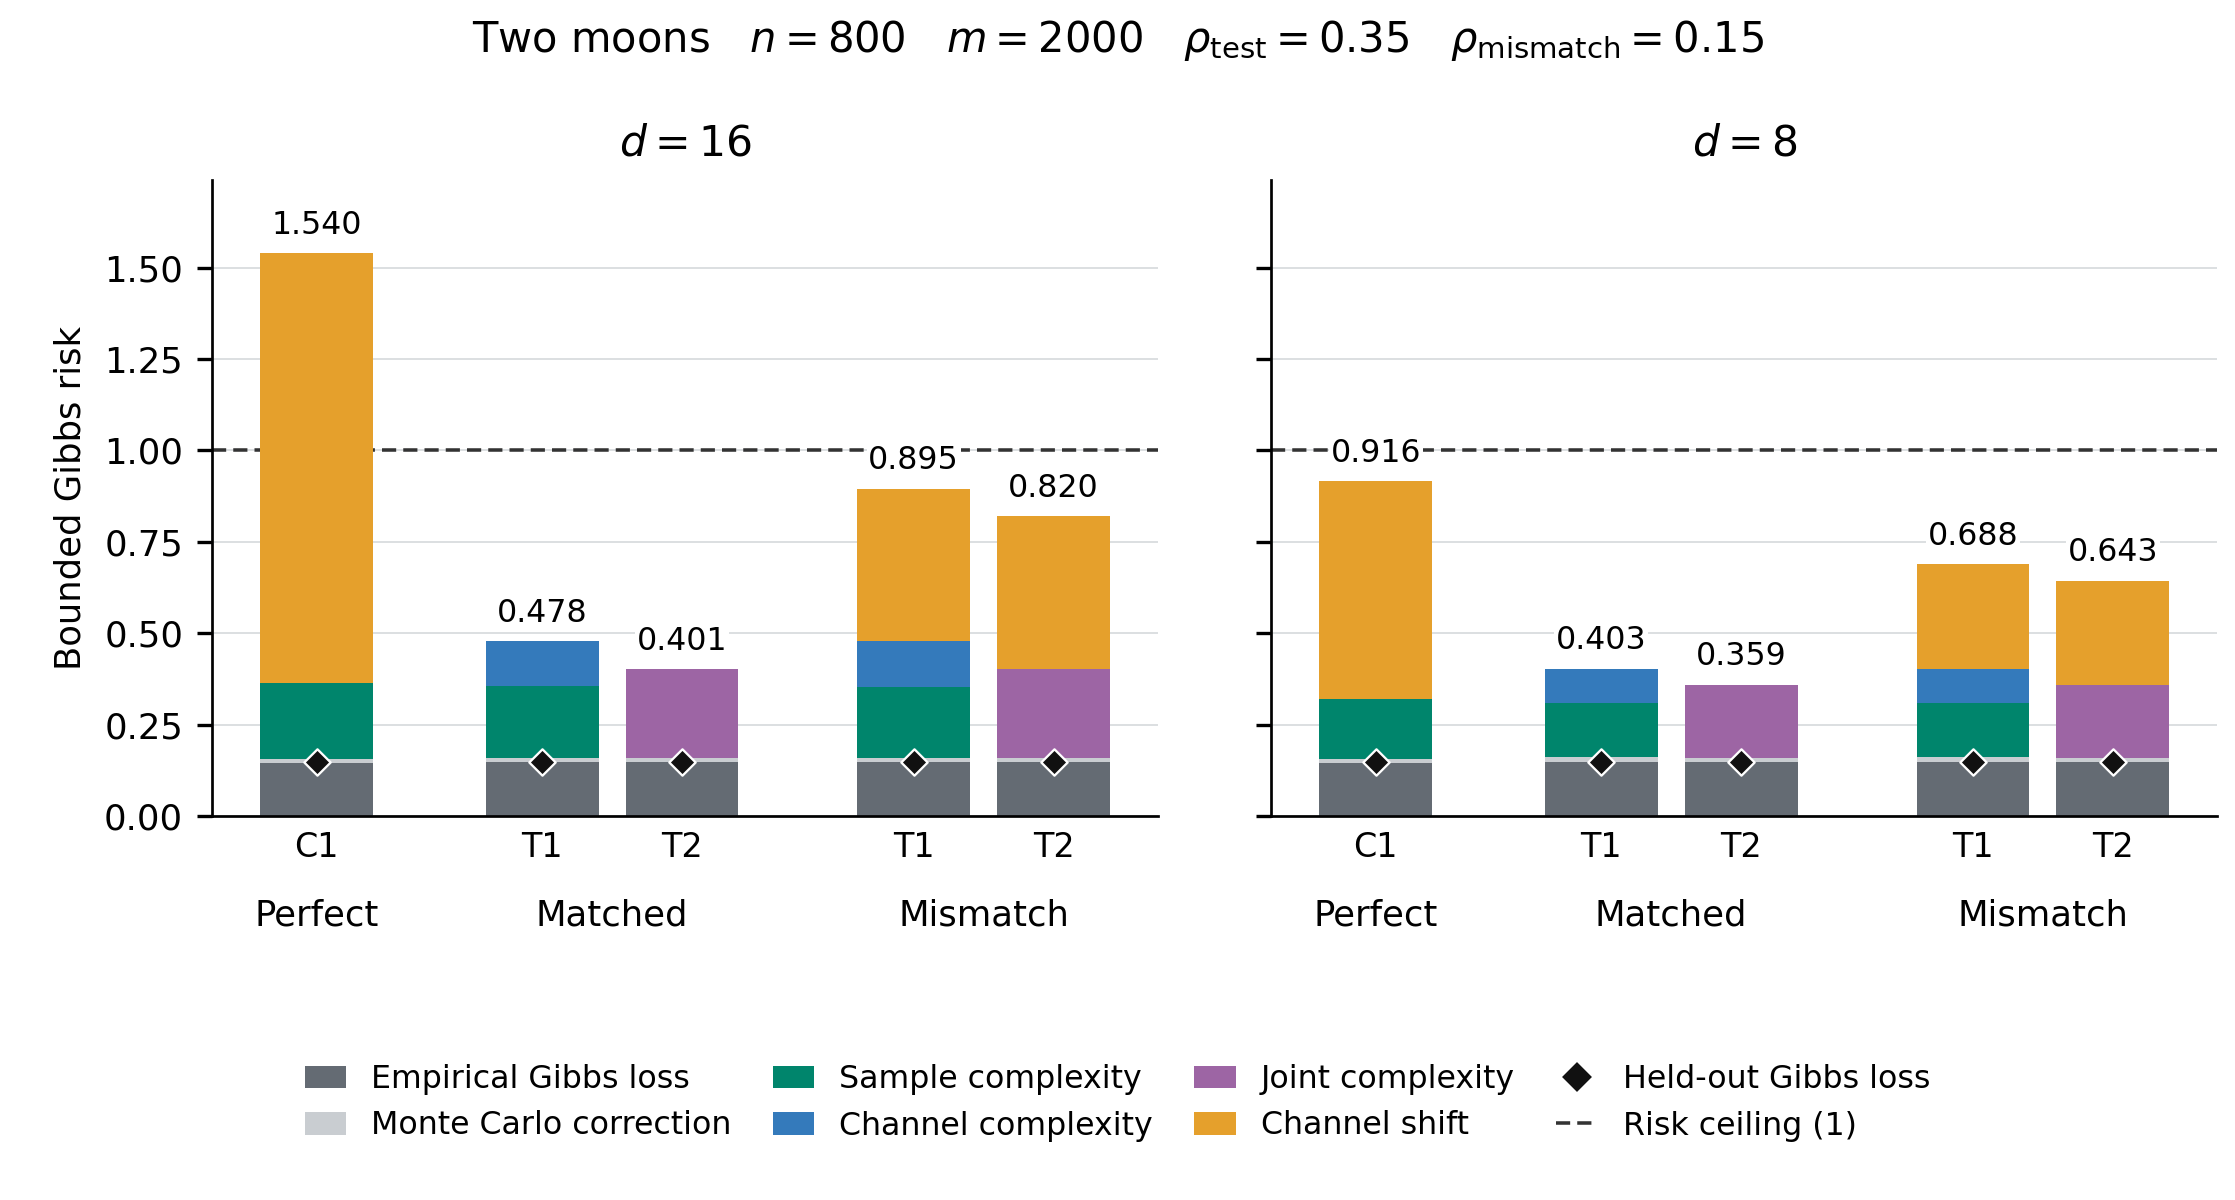

Source data for this figure (header and first rows):
width, case, dataset, family, regime, training_method, certificate, n, m, train_rho_c, test_rho_c, test_noise_std, empirical, mc, sample, channel, joint, shift, uncapped_risk_upper, nonvacuous, heldout_gibbs_loss, heldout_accuracy_pct, posterior_kl, deployment_to_training_kl
16, perfect, moons, fading, perfect, proposed, C1, 800, 2000, , 0.35, 1.0, 0.1449, 0.01224, 0.2066, 0.0, , 1.176, 1.54, False, 0.1469, 56.37, 58.86, 
16, t1_matched, moons, fading, matched, proposed, T1, 800, 2000, 0.35, 0.35, 1.0, 0.1472, 0.01224, 0.1951, 0.1238, , 0.0, 0.4784, True, 0.1472, 55.41, 50.79, 0.0
16, t2_matched, moons, fading, matched, joint, T2, 800, 2000, 0.35, 0.35, 1.0, 0.1471, 0.01224, , , 0.2421, 0.0, 0.4014, True, 0.1471, 55.79, 53.77, 0.0
16, t1_mismatch, moons, fading, mismatch, proposed, T1, 800, 2000, 0.15, 0.35, 1.0, 0.1472, 0.01224, 0.1947, 0.1235, , 0.4178, 0.8955, True, 0.1472, 55.28, 50.53, 0.3491
16, t2_mismatch, moons, fading, mismatch, joint, T2, 800, 2000, 0.15, 0.35, 1.0, 0.1471, 0.01224, , , 0.2431, 0.4178, 0.8202, True, 0.147, 55.83, 54.32, 0.3491
8, perfect, moons, fading, perfect, proposed, C1, 800, 2000, , 0.35, 1.0, 0.145, 0.01224, 0.1625, 0.0, , 0.5959, 0.9156, True, 0.1469, 56.14, 32.85, 
8, t1_matched, moons, fading, matched, proposed, T1, 800, 2000, 0.35, 0.35, 1.0, 0.1479, 0.01224, 0.1483, 0.09436, , 0.0, 0.4028, True, 0.1477, 53.62, 25.12, 0.0
8, t2_matched, moons, fading, matched, joint, T2, 800, 2000, 0.35, 0.35, 1.0, 0.1471, 0.01224, , , 0.1992, 0.0, 0.3586, True, 0.1469, 56.06, 32.17, 0.0
8, t1_mismatch, moons, fading, mismatch, proposed, T1, 800, 2000, 0.15, 0.35, 1.0, 0.1479, 0.01224, 0.1483, 0.09435, , 0.2854, 0.6881, True, 0.1477, 53.61, 25.11, 0.1629
8, t2_mismatch, moons, fading, mismatch, joint, T2, 800, 2000, 0.15, 0.35, 1.0, 0.1471, 0.01224, , , 0.1985, 0.2854, 0.6433, True, 0.147, 55.97, 31.84, 0.1629
